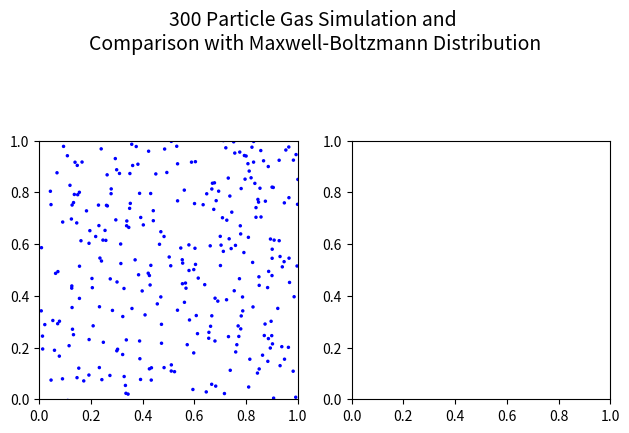

Python code for this plot:
from itertools import combinations
import numpy as np
import matplotlib.pyplot as plt
from matplotlib.patches import Circle
from matplotlib.animation import FuncAnimation
import matplotlib.collections as clt

n = 300 # Number of Particles
h = 0.005 # Step size
m = 1.0 # Mass of each particle
radius = 0.004
frames = 300

# Give labels to each particle and pairs of particles
particles = np.arange(n)
particle_pairs = np.asarray(list(combinations(particles, 2)))

r = np.random.random((2,n)) # x,y positions of each particle
ixr, ixl = r[0] > 0.5, r[0] <= 0.5 # Splits particles into ones on the left and right

# Initial Velocity
v = np.zeros((2,n))
vi = 3
v[0][ixr], v[0][ixl] = vi, -vi

def calculate_motion(r,v):
    """Calculates the motion of particles for all frames"""
    rs = np.zeros((frames,2,n)) # History of all position vectors for each frame
    vs = np.zeros((frames,2,n)) # History of all velocity vectors for each frame

    rs[0], vs[0] = r.copy(), v.copy()
    for i in range(1, frames):
        handle_collision(r,v)
        handle_wall_collision(r,v)

        r += v * h

        rs[i], vs[i] = r.copy(), v.copy()
    return rs, vs


def handle_collision(r,v):
    """Detects whether collisions have occured between particles and changes velocities accordingly"""

    # x and y distance between each pair
    dx_pairs = np.diff(np.asarray(list(combinations(r[0], 2)))).ravel()
    dy_pairs = np.diff(np.asarray(list(combinations(r[1], 2)))).ravel()

    # Distance between each pair
    d_pairs = np.sqrt(dx_pairs**2 + dy_pairs**2)

    # Array of pairs that collided
    particle_pairs_collide = particle_pairs[d_pairs < 2*radius]

    for i, j in particle_pairs_collide:
        vinew = v[:,i] - (r[:,i] - r[:,j]) * (2 * m * np.dot(v[:,i] - v[:,j], r[:,i] - r[:,j])) / (2 * m * np.linalg.norm(r[:,i] - r[:,j])**2)
        v[:,j] = v[:,j] - (r[:,j] - r[:,i]) * (2 * m * np.dot(v[:,j] - v[:,i], r[:,j] - r[:,i])) / (2 * m * np.linalg.norm(r[:,i] - r[:,j])**2)
        v[:,i] = vinew

def handle_wall_collision(r,v):
    """Detects whether collisions have occured with wall and changes velocities accordingly"""
    v[0, r[0] < radius] = -v[0,r[0] < radius]
    v[0, r[0] > 1 - radius] = -v[0, r[0] > 1 - radius]
    v[1, r[1] < radius] = -v[1, r[1] < radius]
    v[1, r[1] > 1 - radius] = -v[1, r[1] > 1 - radius]

rs, vs = calculate_motion(r,v)

# Set up theoretical Maxwell-Boltzmann Distribution
varray = np.linspace(0, vi * 4, 1000)
a = 2 / vi**2
fv = a*varray*np.exp(-a * varray**2 / 2)

# Set up plot
fig, (ax1, ax2) = plt.subplots(1,2)
fig.suptitle(f"{n } Particle Gas Simulation and \nComparison with Maxwell-Boltzmann Distribution", fontsize=14)
ax1.set_aspect('equal')
ax2.set_box_aspect(1)
circles = [Circle((xi, yi), radius=radius, color='b') for xi, yi in zip(r[0], r[1])]
circlescollection = clt.PatchCollection(circles, match_original=True)
ax1.add_collection(circlescollection)
plt.tight_layout()

def animate(i):
    """Function ran every frame and updates plot to create animation"""
    r, v = rs[i], vs[i]
    
    for circle, (xi, yi) in zip(circles, zip(r[0], r[1])):
        circle.center = (xi, yi)  # update position only
    circlescollection.set_paths(circles)
    
    ax2.cla()
    ax2.set_xlabel('Velocity')
    ax2.set_ylabel('Probability')
    ax2.axis([0, vi * 4, 0, 0.5])
    ax2.hist([np.linalg.norm(v[:, j]) for j in particles], bins=15, density=True)
    ax2.plot(varray, fv)
    
    return [circlescollection]

anim = FuncAnimation(fig, animate, frames, interval = h*1000)

plt.show()
